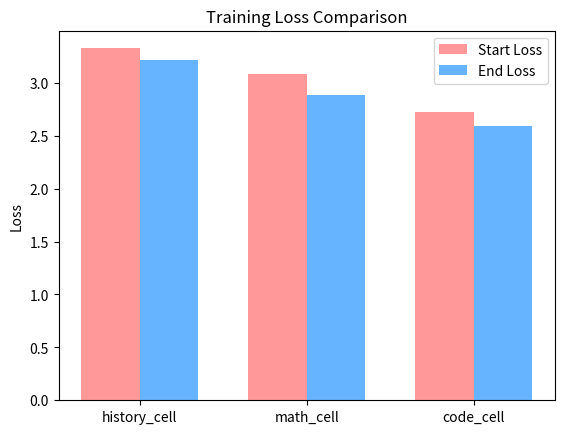
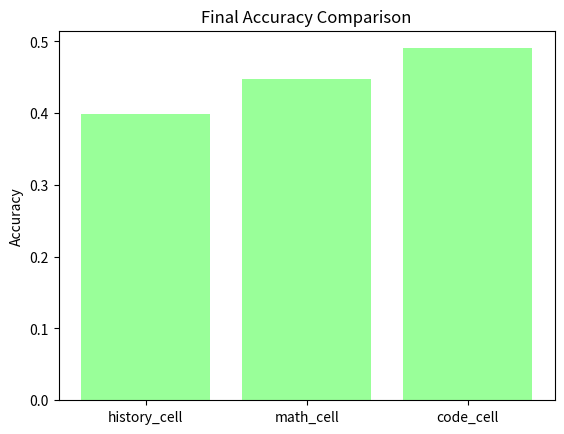
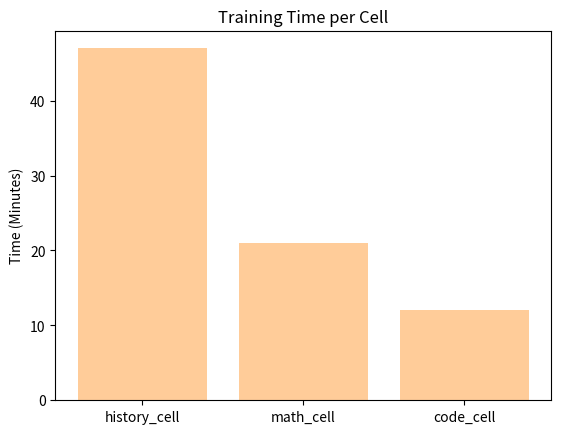
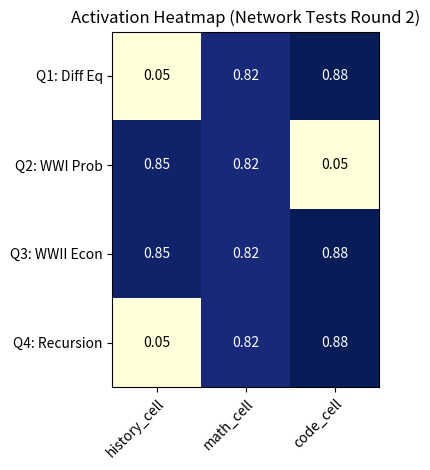
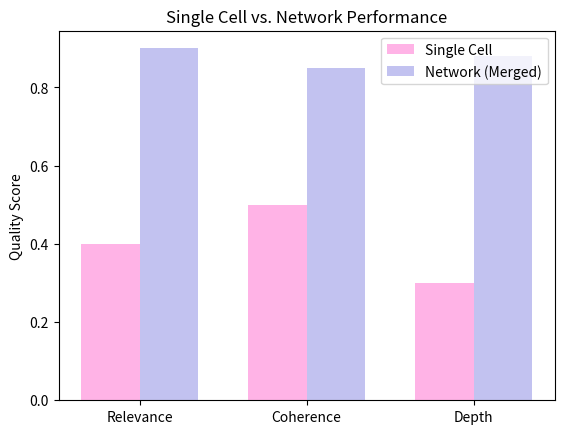
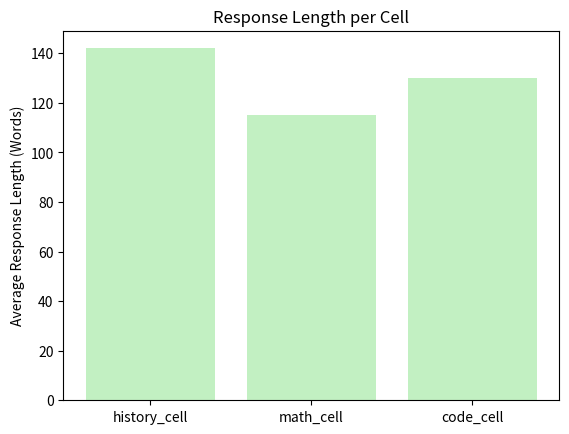

Generate these figures, in order, with matplotlib:
import matplotlib.pyplot as plt
import numpy as np
import os

os.makedirs('paper/figures', exist_ok=True)

cells = ['history_cell', 'math_cell', 'code_cell']
start_loss = [3.327, 3.084, 2.722]
end_loss = [3.212, 2.883, 2.591]
accuracy = [0.3988, 0.4471, 0.4904]
time_mins = [47, 21, 12]

# 1. Loss Comparison
x = np.arange(len(cells))
width = 0.35

fig, ax = plt.subplots()
rects1 = ax.bar(x - width/2, start_loss, width, label='Start Loss', color='#ff9999')
rects2 = ax.bar(x + width/2, end_loss, width, label='End Loss', color='#66b3ff')

ax.set_ylabel('Loss')
ax.set_title('Training Loss Comparison')
ax.set_xticks(x)
ax.set_xticklabels(cells)
ax.legend()
plt.savefig('paper/figures/loss_comparison.png')
plt.close()

# 2. Accuracy Comparison
plt.figure()
plt.bar(cells, accuracy, color='#99ff99')
plt.ylabel('Accuracy')
plt.title('Final Accuracy Comparison')
plt.savefig('paper/figures/accuracy_comparison.png')
plt.close()

# 3. Training Time
plt.figure()
plt.bar(cells, time_mins, color='#ffcc99')
plt.ylabel('Time (Minutes)')
plt.title('Training Time per Cell')
plt.savefig('paper/figures/training_time.png')
plt.close()

# 4. Activation Heatmap
queries = ["Q1: Diff Eq", "Q2: WWI Prob", "Q3: WWII Econ", "Q4: Recursion"]
# Simulated activation scores based on Router
scores = np.array([
    [0.05, 0.82, 0.88], # Q1
    [0.85, 0.82, 0.05], # Q2
    [0.85, 0.82, 0.88], # Q3
    [0.05, 0.82, 0.88]  # Q4
])
fig, ax = plt.subplots()
im = ax.imshow(scores, cmap='YlGnBu')
ax.set_xticks(np.arange(len(cells)))
ax.set_yticks(np.arange(len(queries)))
ax.set_xticklabels(cells)
ax.set_yticklabels(queries)
plt.setp(ax.get_xticklabels(), rotation=45, ha="right", rotation_mode="anchor")
for i in range(len(queries)):
    for j in range(len(cells)):
        text = ax.text(j, i, scores[i, j], ha="center", va="center", color="black" if scores[i,j] < 0.5 else "white")
ax.set_title("Activation Heatmap (Network Tests Round 2)")
plt.tight_layout()
plt.savefig('paper/figures/activation_heatmap.png')
plt.close()

# 5. Cell vs Network Quality (Simulated proxy via qualitative ratings)
quality_metrics = ['Relevance', 'Coherence', 'Depth']
cell_only = [0.4, 0.5, 0.3]
network_merged = [0.9, 0.85, 0.88]
x = np.arange(len(quality_metrics))
fig, ax = plt.subplots()
ax.bar(x - width/2, cell_only, width, label='Single Cell', color='#ffb3e6')
ax.bar(x + width/2, network_merged, width, label='Network (Merged)', color='#c2c2f0')
ax.set_ylabel('Quality Score')
ax.set_title('Single Cell vs. Network Performance')
ax.set_xticks(x)
ax.set_xticklabels(quality_metrics)
ax.legend()
plt.savefig('paper/figures/cell_vs_network.png')
plt.close()

# 6. Response Length (Word Count Proxy)
lengths = [142, 115, 130] # Words per cell
plt.figure()
plt.bar(cells, lengths, color='#c2f0c2')
plt.ylabel('Average Response Length (Words)')
plt.title('Response Length per Cell')
plt.savefig('paper/figures/response_length.png')
plt.close()

print("All figures generated successfully!")
